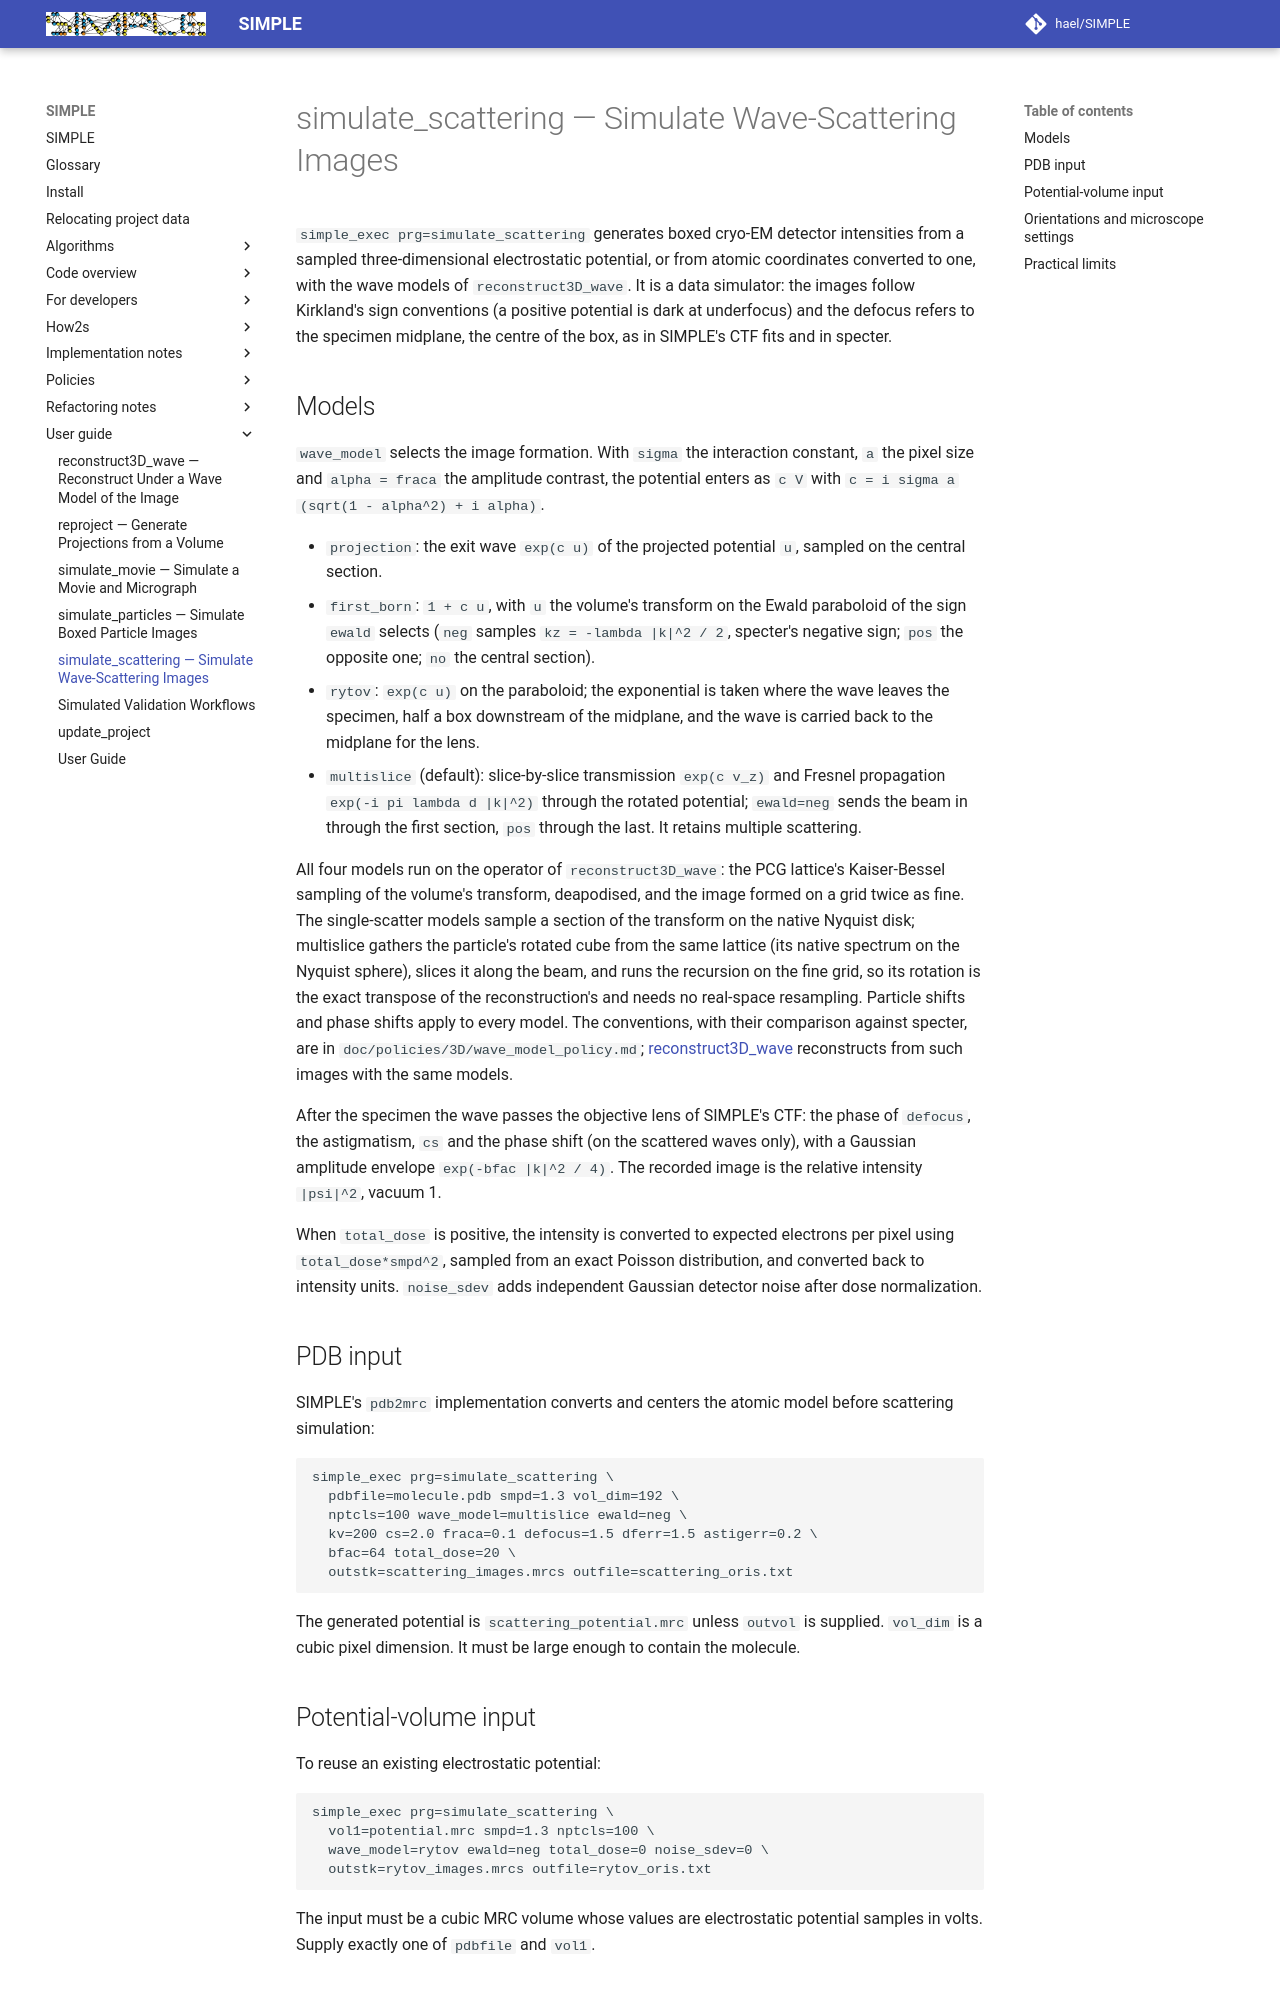

repository: hael/SIMPLE · page: user_guide/simulate_scattering.html · generator: mkdocs

# simulate_scattering — Simulate Wave-Scattering Images

`simple_exec prg=simulate_scattering` generates boxed cryo-EM detector intensities from a sampled
three-dimensional electrostatic potential, or from atomic coordinates converted to one, with the wave models
of `reconstruct3D_wave`. It is a data simulator: the images follow Kirkland's sign conventions (a positive
potential is dark at underfocus) and the defocus refers to the specimen midplane, the centre of the box, as in
SIMPLE's CTF fits and in specter.

## Models

`wave_model` selects the image formation. With `sigma` the interaction constant, `a` the pixel size and
`alpha = fraca` the amplitude contrast, the potential enters as `c V` with `c = i sigma a (sqrt(1 - alpha^2) + i alpha)`.

- `projection`: the exit wave `exp(c u)` of the projected potential `u`, sampled on the central section.
- `first_born`: `1 + c u`, with `u` the volume's transform on the Ewald paraboloid of the sign `ewald`
  selects (`neg` samples `kz = -lambda |k|^2 / 2`, specter's negative sign; `pos` the opposite one; `no` the
  central section).
- `rytov`: `exp(c u)` on the paraboloid; the exponential is taken where the wave leaves the specimen, half a
  box downstream of the midplane, and the wave is carried back to the midplane for the lens.
- `multislice` (default): slice-by-slice transmission `exp(c v_z)` and Fresnel propagation
  `exp(-i pi lambda d |k|^2)` through the rotated potential; `ewald=neg` sends the beam in through the first
  section, `pos` through the last. It retains multiple scattering.

All four models run on the operator of `reconstruct3D_wave`: the PCG lattice's Kaiser-Bessel sampling of the
volume's transform, deapodised, and the image formed on a grid twice as fine. The single-scatter models sample a
section of the transform on the native Nyquist disk; multislice gathers the particle's rotated cube from the
same lattice (its native spectrum on the Nyquist sphere), slices it along the beam, and runs the recursion on the
fine grid, so its rotation is the exact transpose of the reconstruction's and needs no real-space resampling.
Particle shifts and phase shifts apply to every model. The conventions, with their comparison against specter,
are in `doc/policies/3D/wave_model_policy.md`; [reconstruct3D_wave](reconstruct3D_wave.md) reconstructs from such
images with the same models.

After the specimen the wave passes the objective lens of SIMPLE's CTF: the phase of `defocus`, the
astigmatism, `cs` and the phase shift (on the scattered waves only), with a Gaussian amplitude envelope
`exp(-bfac |k|^2 / 4)`. The recorded image is the relative intensity `|psi|^2`, vacuum 1.

When `total_dose` is positive, the intensity is converted to expected electrons per pixel using
`total_dose*smpd^2`, sampled from an exact Poisson distribution, and converted back to intensity units.
`noise_sdev` adds independent Gaussian detector noise after dose normalization.

## PDB input

SIMPLE's `pdb2mrc` implementation converts and centers the atomic model before scattering simulation:

```sh
simple_exec prg=simulate_scattering \
  pdbfile=molecule.pdb smpd=1.3 vol_dim=192 \
  nptcls=100 wave_model=multislice ewald=neg \
  kv=200 cs=2.0 fraca=0.1 defocus=1.5 dferr=1.5 astigerr=0.2 \
  bfac=64 total_dose=20 \
  outstk=scattering_images.mrcs outfile=scattering_oris.txt
```

The generated potential is `scattering_potential.mrc` unless `outvol` is supplied. `vol_dim` is a cubic pixel
dimension. It must be large enough to contain the molecule.

## Potential-volume input

To reuse an existing electrostatic potential:

```sh
simple_exec prg=simulate_scattering \
  vol1=potential.mrc smpd=1.3 nptcls=100 \
  wave_model=rytov ewald=neg total_dose=0 noise_sdev=0 \
  outstk=rytov_images.mrcs outfile=rytov_oris.txt
```

The input must be a cubic MRC volume whose values are electrostatic potential samples in volts. Supply exactly
one of `pdbfile` and `vol1`.
